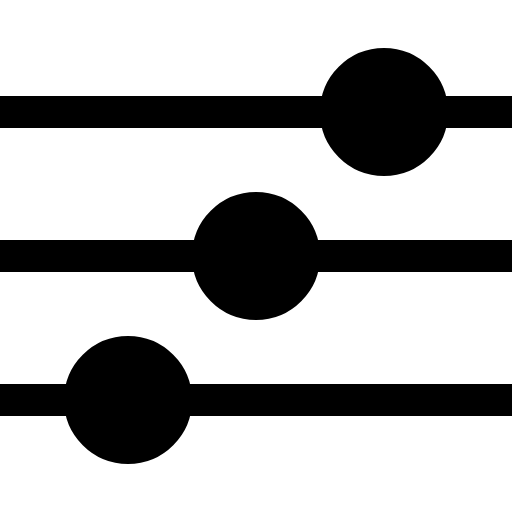
t = 0.00 s
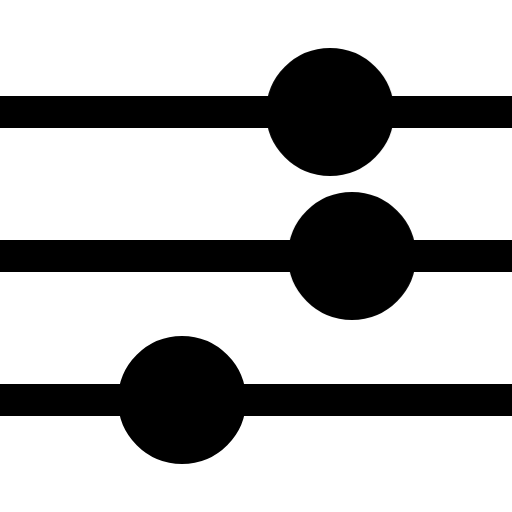
t = 0.56 s
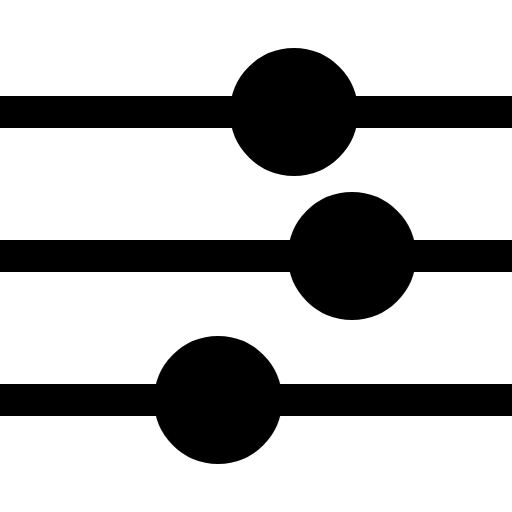
t = 0.94 s
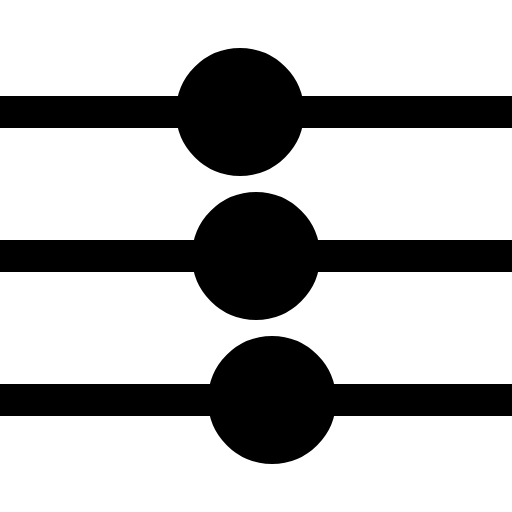
t = 1.50 s
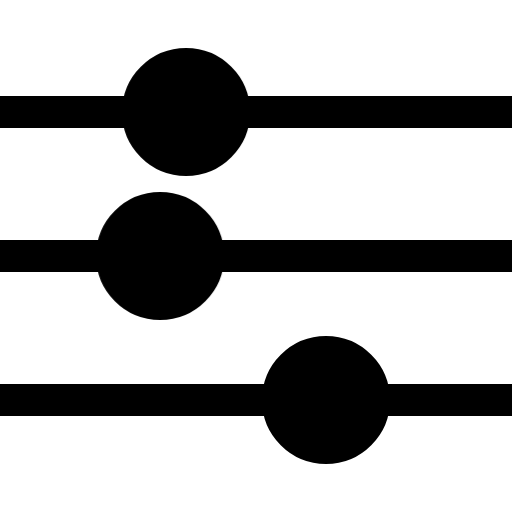
t = 2.06 s
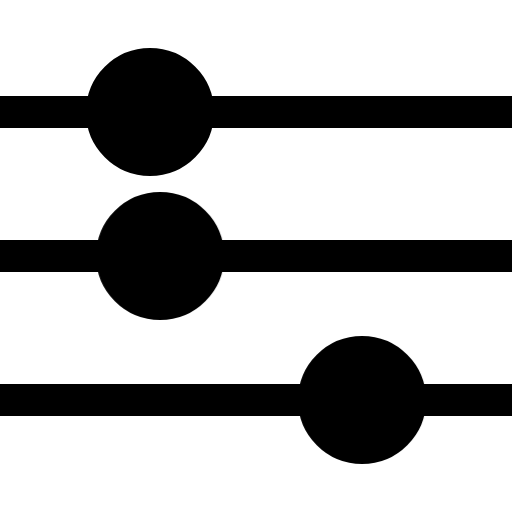
t = 2.44 s

The animated SVG that drew these frames (rendered in a browser with its animation timeline set to each time). Animation: 3 CSS @keyframes rules; one cycle of 3.00 s, repeats indefinitely.

<svg xmlns="http://www.w3.org/2000/svg" width="64" height="64" viewBox="0 0 64 64">
  <g fill="none" fill-rule="evenodd" stroke="currentColor" stroke-width="4">
    <path d="M0,14 L64,14"/>
    <path d="M0,32 L64,32"/>
    <path d="M0,50 L64,50"/>
  </g>
  <g class="fill-primary" fill-rule="evenodd" stroke="currentColor" stroke-width="4">
    <circle id="scalable-1" cx="48" cy="14" r="6"/>
    <circle id="scalable-2" cx="32" cy="32" r="6"/>
    <circle id="scalable-3" cx="16" cy="50" r="6"/>
  </g>
  <style>
    @keyframes scalable-1 {
      0% { transform: translate3d(0, 0, 0) }
      100% { transform: translate3d(-36px, 0, 0)  }
    }
    @keyframes scalable-2 {
      0% { transform: translate3d(0, 0, 0) }
      25% { transform: translate3d(16px, 0, 0)  }
      50% { transform: translate3d(0, 0, 0)  }
      75% { transform: translate3d(-16px, 0, 0)  }
      100% { transform: translate3d(0, 0, 0)  }
    }
    @keyframes scalable-3 {
      0% { transform: translate3d(0, 0, 0) }
      100% { transform: translate3d(36px, 0, 0)  }
    }
    #scalable-1 {
      animation: scalable-1 3s infinite alternate linear;
      transform-origin: 50% 50%;
    }
    #scalable-2 {
      animation: scalable-2 3s infinite alternate linear;
      transform-origin: 50% 50%;
    }
    #scalable-3 {
      animation: scalable-3 3s infinite alternate linear;
      transform-origin: 50% 50%;
    }
  </style>
</svg>
